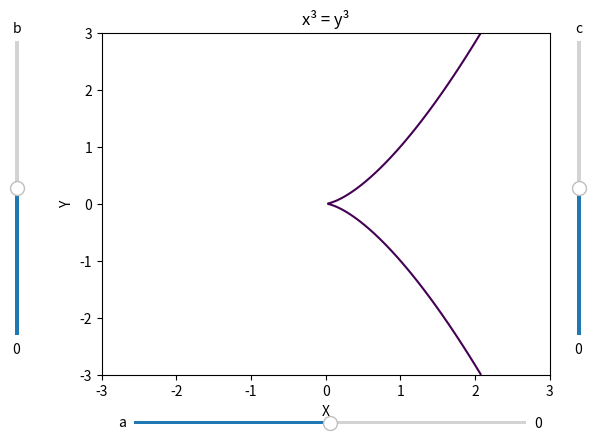

Source code (Python):
from matplotlib.pyplot import show, contour, subplots, subplot, title
from numpy import meshgrid, linspace as lp
from matplotlib.widgets import Slider
from numpy.random import randint
# Create an elliptic curve
y, x = meshgrid(lp(-3, 3, 0x200), lp(-3, 3, 0x200))
a, b, c = 0, 0, 0
z = x**3 + a*x**2 + b*x + c - y**2

fig, dx = subplots(num = 'Elliptic curve demo x³ + ax² + bx¹ + cx⁰ = y³')
dx.set_xlabel('X'), dx.set_ylabel('Y')
dx.contour(x, y, z, [0])
title(f'x³ = y³')
    
# adjust the main plot to make room for the sliders
fig.subplots_adjust(left = 1/5, bottom = 1/6)
# Make sliders to control a, b, and c
_sp_ = (([0.25, 0.06125, 0.6125, 0.0125], 'a', 'horizontal'),
        ([0.06125, 0.25, 0.0125, 0.6125], 'b', 'vertical'),
        ([0.93875, 0.25, 0.0125, 0.6125], 'c', 'vertical'))
x_slider, y_slider, z_slider = (Slider(ax = fig.add_axes(_a), label = _l, orientation = _o,
                                       valmin = -3, valmax = 3, valinit = 0, valstep = .1)
                                for _a, _l, _o in _sp_)
# Real curves...
def update(_):
    global a, b, c, x, y
    a, b, c = x_slider.val, y_slider.val, z_slider.val
    z = x**3 + a*x**2 + b*x + c - y**2
    dx.cla()

    cc = f'#{randint(100):02}{randint(100):02}{randint(100):02}'
    contour(x, y, z, [0], colors = cc)
    
    # Anonymous poly-formatting 
    sg = lambda a: '+' if a > 0 else '—'
    ao = lambda a, _: f'{abs(round(a) if round(a, 0) == round(a, 1) else round(a, 1))}' if abs(a) != 1 else '' if _ != '' else '1'
    dsp = lambda a, _: f'{ sg(a)} {ao(a, _)}{_}' if a else '' 
    title(f'x³ {dsp(a, "x²")}{dsp(b, "x")}{dsp(c, "")} = y³')

# register the update function with each slider
x_slider.on_changed(update), y_slider.on_changed(update), z_slider.on_changed(update)
subplot(1, 1, 1); show() #... must go on!
